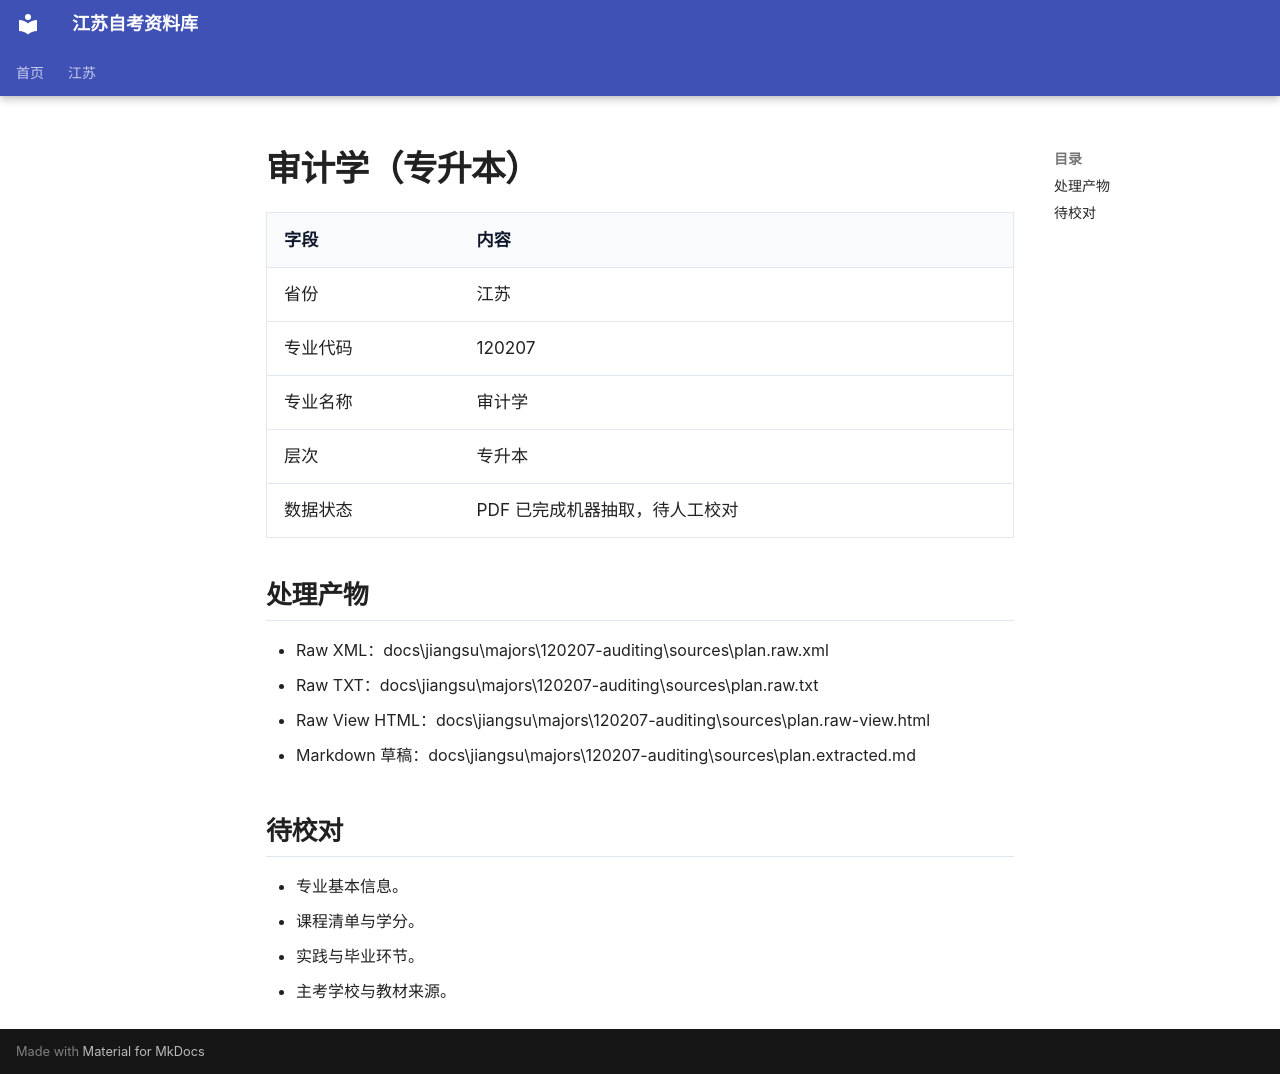

repository: SuperCatQR/jiangsu-zikao-aio · page: jiangsu/majors/120207-auditing/index.html · generator: mkdocs

# 审计学（专升本）

| 字段 | 内容 |
| --- | --- |
| 省份 | 江苏 |
| 专业代码 | 120207 |
| 专业名称 | 审计学 |
| 层次 | 专升本 |
| 数据状态 | PDF 已完成机器抽取，待人工校对 |

## 处理产物

- Raw XML：docs\jiangsu\majors\120207-auditing\sources\plan.raw.xml
- Raw TXT：docs\jiangsu\majors\120207-auditing\sources\plan.raw.txt
- Raw View HTML：docs\jiangsu\majors\120207-auditing\sources\plan.raw-view.html
- Markdown 草稿：docs\jiangsu\majors\120207-auditing\sources\plan.extracted.md

## 待校对

- 专业基本信息。
- 课程清单与学分。
- 实践与毕业环节。
- 主考学校与教材来源。
